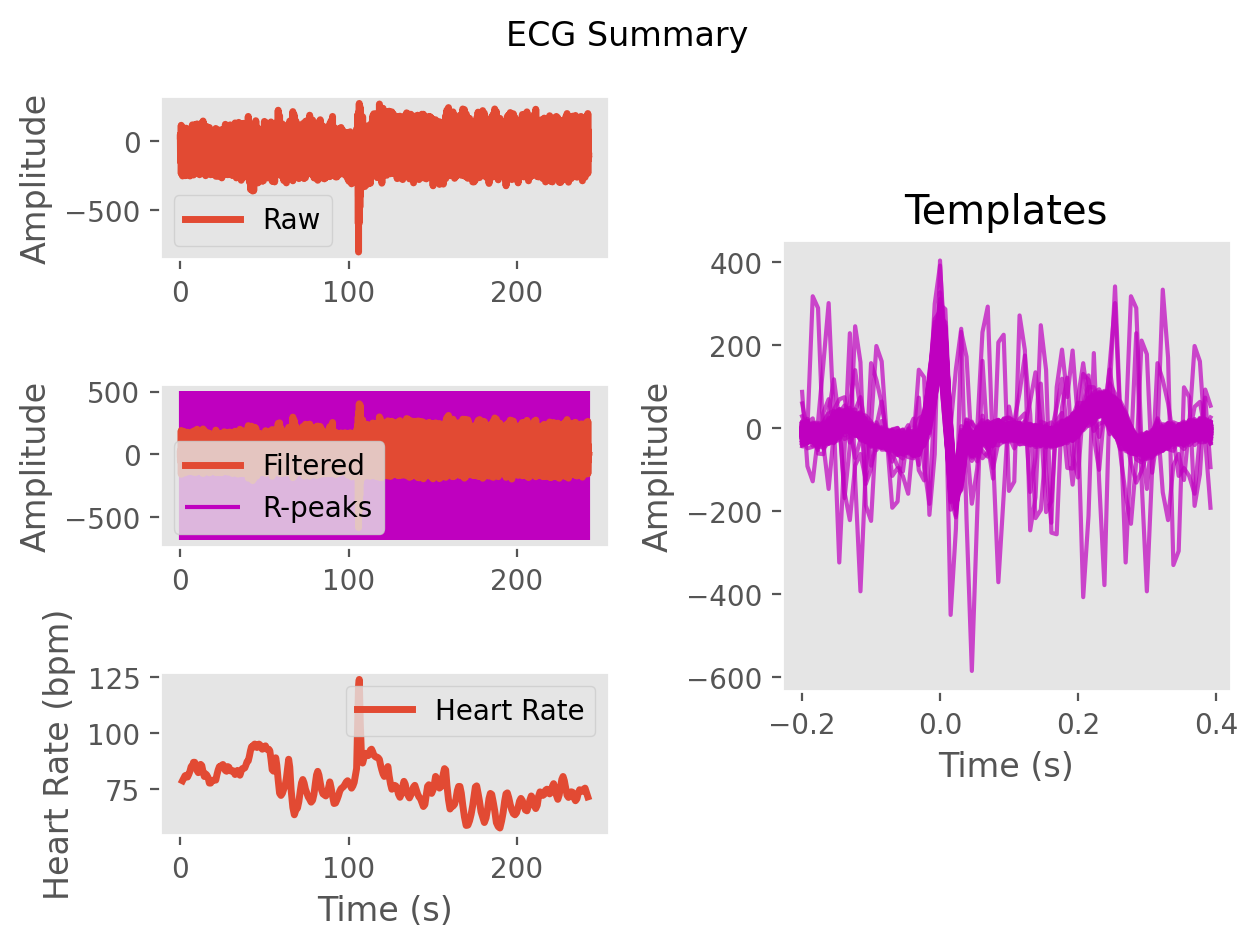

The file beside this chart, header and first rows:
ECG, 1.7643128155978935, 30.55946453125183, 30.389188614696337, 5.718318044093831, -13.941938286441015, -23.33717261175334, -40.65241789218037, -54.780910340346935, -43.555620706953086, -24.76560274232045, -18.30459642262243, -12.231146637984622, -8.184757117322274, -18.699938755115525, -25.503324787433776, -16.444050174484243, -7.16867752388865, 4.110320444692377, 19.435295656793016, 16.220447807109913, 3.429083664740218, 9.383508844504618, 12.890624006776832
Time (s), 0.0, 0.007692, 0.01538, 0.02308, 0.03077, 0.03846, 0.04615, 0.05385, 0.06154, 0.06923, 0.07692, 0.08462, 0.09231, 0.1, 0.1077, 0.1154, 0.1231, 0.1308, 0.1385, 0.1462, 0.1538, 0.1615, 0.1692
Rpeaks, 67, 166, 265, 360, 455, 553, 651, 742, 835, 926, 1017, 1104, 1195, 1290, 1385, 1479, 1567, 1657, 1753, 1850, 1947, 2039, 2138
IBI Series, 734, 758, 779, 778, 745, 744, 772, 770, 712, 730, 717, 719, 680, 717, 743, 744, 743, 687, 711, 750, 767, 765, 723
Heart Rate, 86, 85, 84, 84, 83, 83, 83, 83, 83, 84, 84, 84, 84, 84, 85, 84, 84, 83, 83, 82, 82, 81, 81
